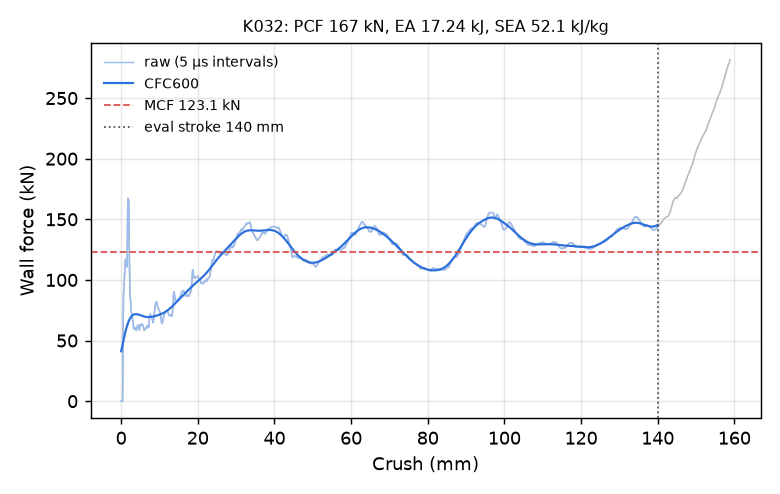

The file beside this chart, header and first rows:
time_ms, crush_mm, force_kN, force_CFC600_kN
0.000000000000000000e+00, -0.000000000000000000e+00, 0.000000000000000000e+00, 4.118548073489875350e+01
5.103318952023983002e-03, 7.797871530055999756e-02, 0.000000000000000000e+00, 4.234775226627562716e+01
1.001035701483488083e-02, 1.529582440853118896e-01, 0.000000000000000000e+00, 4.350941155478258082e+01
1.511367596685886383e-02, 2.309369742870330811e-01, 0.000000000000000000e+00, 4.466859104451901885e+01
2.002071402966976166e-02, 3.059164881706237793e-01, 0.000000000000000000e+00, 4.582332072472415518e+01
2.512403205037117004e-02, 3.838952183723449707e-01, 0.000000000000000000e+00, 4.697152540241225438e+01
3.003107011318206787e-02, 4.588747620582580566e-01, 2.178962478927381952e+01, 4.811102519255523191e+01
3.513433039188385010e-02, 5.368521213531494141e-01, 6.662659873592501469e+01, 4.923955224358736160e+01
4.004088789224624634e-02, 6.118206381797790527e-01, 8.843545828747737403e+01, 5.035479690417399468e+01
4.514272511005401611e-02, 6.897689104080200195e-01, 9.111514571627698444e+01, 5.145447072369363894e+01
5.004813894629478455e-02, 7.647120952606201172e-01, 9.630576292979060327e+01, 5.253635503180517219e+01
5.514986440539360046e-02, 8.426499962806701660e-01, 1.029641644168533361e+02, 5.359832419168252216e+01
6.005582213401794434e-02, 9.175927639007568359e-01, 1.088317057937129562e+02, 5.463835720928398842e+01
6.515818089246749878e-02, 9.955307841300964355e-01, 1.130853580224133879e+02, 5.565454864525399614e+01
7.006427645683288574e-02, 1.070465803146362305e+00, 1.157251862863778911e+02, 5.664511892598399356e+01
7.516616582870483398e-02, 1.148386120796203613e+00, 1.170318404083207753e+02, 5.760842188964717536e+01
8.007177710533142090e-02, 1.223303556442260742e+00, 1.166738358278145853e+02, 5.854294887093301014e+01
8.517328649759292603e-02, 1.301207304000854492e+00, 1.154696007444496502e+02, 5.944732938039825854e+01
9.007769823074340820e-02, 1.376096129417419434e+00, 1.138795303076860677e+02, 6.032032880407188458e+01
9.517975896596908569e-02, 1.453997850418090820e+00, 1.120309475156529828e+02, 6.116084398520520438e+01
1.000853031873703003e-01, 1.528893947601318359e+00, 1.108004946198943088e+02, 6.196789773464747952e+01
1.051872223615646362e-01, 1.606783270835876465e+00, 1.270522269539150813e+02, 6.274063577447940077e+01
1.100923418998718262e-01, 1.681662797927856445e+00, 1.513559604774876561e+02, 6.347833557419155426e+01
1.151943281292915344e-01, 1.759540557861328125e+00, 1.639846545559807112e+02, 6.418043405327847495e+01
1.200990080833435059e-01, 1.834399461746215820e+00, 1.672473346964434029e+02, 6.484656460783494936e+01
1.250029504299163818e-01, 1.909239768981933594e+00, 1.661091885615711874e+02, 6.547658506264011180e+01
1.301035881042480469e-01, 1.987074255943298340e+00, 1.651588016599067430e+02, 6.607058918554895399e+01
1.350090801715850830e-01, 2.061923503875732422e+00, 1.470177547717105995e+02, 6.662890474870187063e+01
1.401100605726242065e-01, 2.139748811721801758e+00, 1.183267284162479882e+02, 6.715207619775353010e+01
1.450134813785552979e-01, 2.214554548263549805e+00, 1.022170566950873507e+02, 6.764082732804908460e+01
1.501067131757736206e-01, 2.292251586914062500e+00, 9.138191606309614201e+01, 6.809601281740422962e+01
1.550012677907943726e-01, 2.366913795471191406e+00, 8.654012149099074236e+01, 6.851857619624226459e+01
1.600945740938186646e-01, 2.444603681564331055e+00, 8.355452910752012485e+01, 6.890952221001660405e+01
1.651867330074310303e-01, 2.522272109985351562e+00, 7.928521469247039022e+01, 6.926990041159497480e+01
1.700828820466995239e-01, 2.596947669982910156e+00, 7.595890602376451284e+01, 6.960079415488017673e+01
1.751751154661178589e-01, 2.674610137939453125e+00, 7.345996175424707531e+01, 6.990331117854148602e+01
1.800723075866699219e-01, 2.749294996261596680e+00, 7.262137582309217976e+01, 7.017857534078096648e+01
1.851620227098464966e-01, 2.826912403106689453e+00, 7.107695622004172264e+01, 7.042772039133019746e+01
1.900555044412612915e-01, 2.901534080505371094e+00, 6.913597662524762200e+01, 7.065188542578788145e+01
1.951448768377304077e-01, 2.979139804840087891e+00, 6.749670350558194798e+01, 7.085221068834535174e+01
2.000334262847900391e-01, 3.053680658340454102e+00, 6.584151614567008437e+01, 7.102983308725769973e+01
2.051193267107009888e-01, 3.131227493286132812e+00, 6.422252173806749909e+01, 7.118588169150028477e+01
2.100121825933456421e-01, 3.205827951431274414e+00, 6.179251173973526079e+01, 7.132147328803958430e+01
2.151028960943222046e-01, 3.283442497253417969e+00, 6.008664855802804539e+01, 7.143770768604264276e+01
2.201942652463912964e-01, 3.361063957214355469e+00, 5.934928495233855017e+01, 7.153566294091866951e+01
2.250894606113433838e-01, 3.435692548751831055e+00, 5.985139042723528036e+01, 7.161639154389989415e+01
2.301811724901199341e-01, 3.513313770294189453e+00, 6.047445153228356673e+01, 7.168091856438557841e+01
2.350779622793197632e-01, 3.587961196899414062e+00, 6.029638292447361181e+01, 7.173024155746047370e+01
2.401689589023590088e-01, 3.665566205978393555e+00, 6.008210916507011490e+01, 7.176533101167737527e+01
2.450619488954544067e-01, 3.740150213241577148e+00, 5.960960456489352310e+01, 7.178713031953431312e+01
2.501483857631683350e-01, 3.817680358886718750e+00, 5.941630055422010059e+01, 7.179655518476721454e+01
2.550382316112518311e-01, 3.892211437225341797e+00, 5.870768081199377519e+01, 7.179449278223927422e+01
2.601238489151000977e-01, 3.969723463058471680e+00, 5.824840036420477674e+01, 7.178180076952988031e+01
2.650156319141387939e-01, 4.044278621673583984e+00, 6.010297971072234446e+01, 7.175930648425075731e+01
2.701050043106079102e-01, 4.121842861175537109e+00, 6.123250319592002455e+01, 7.172780737981375410e+01
2.750006318092346191e-01, 4.196451187133789062e+00, 6.058428068508114706e+01, 7.168807291005992965e+01
2.800925076007843018e-01, 4.274047851562500000e+00, 6.114170718960929918e+01, 7.164084632461216984e+01
2.851828634738922119e-01, 4.351618766784667969e+00, 6.252887521877745058e+01, 7.158684565938318656e+01
2.900767028331756592e-01, 4.426191329956054688e+00, 6.280619074985757777e+01, 7.152676498126554350e+01
2.951679527759552002e-01, 4.503770351409912109e+00, 6.161629628726979746e+01, 7.146127596032962970e+01
... 2,198 more rows
